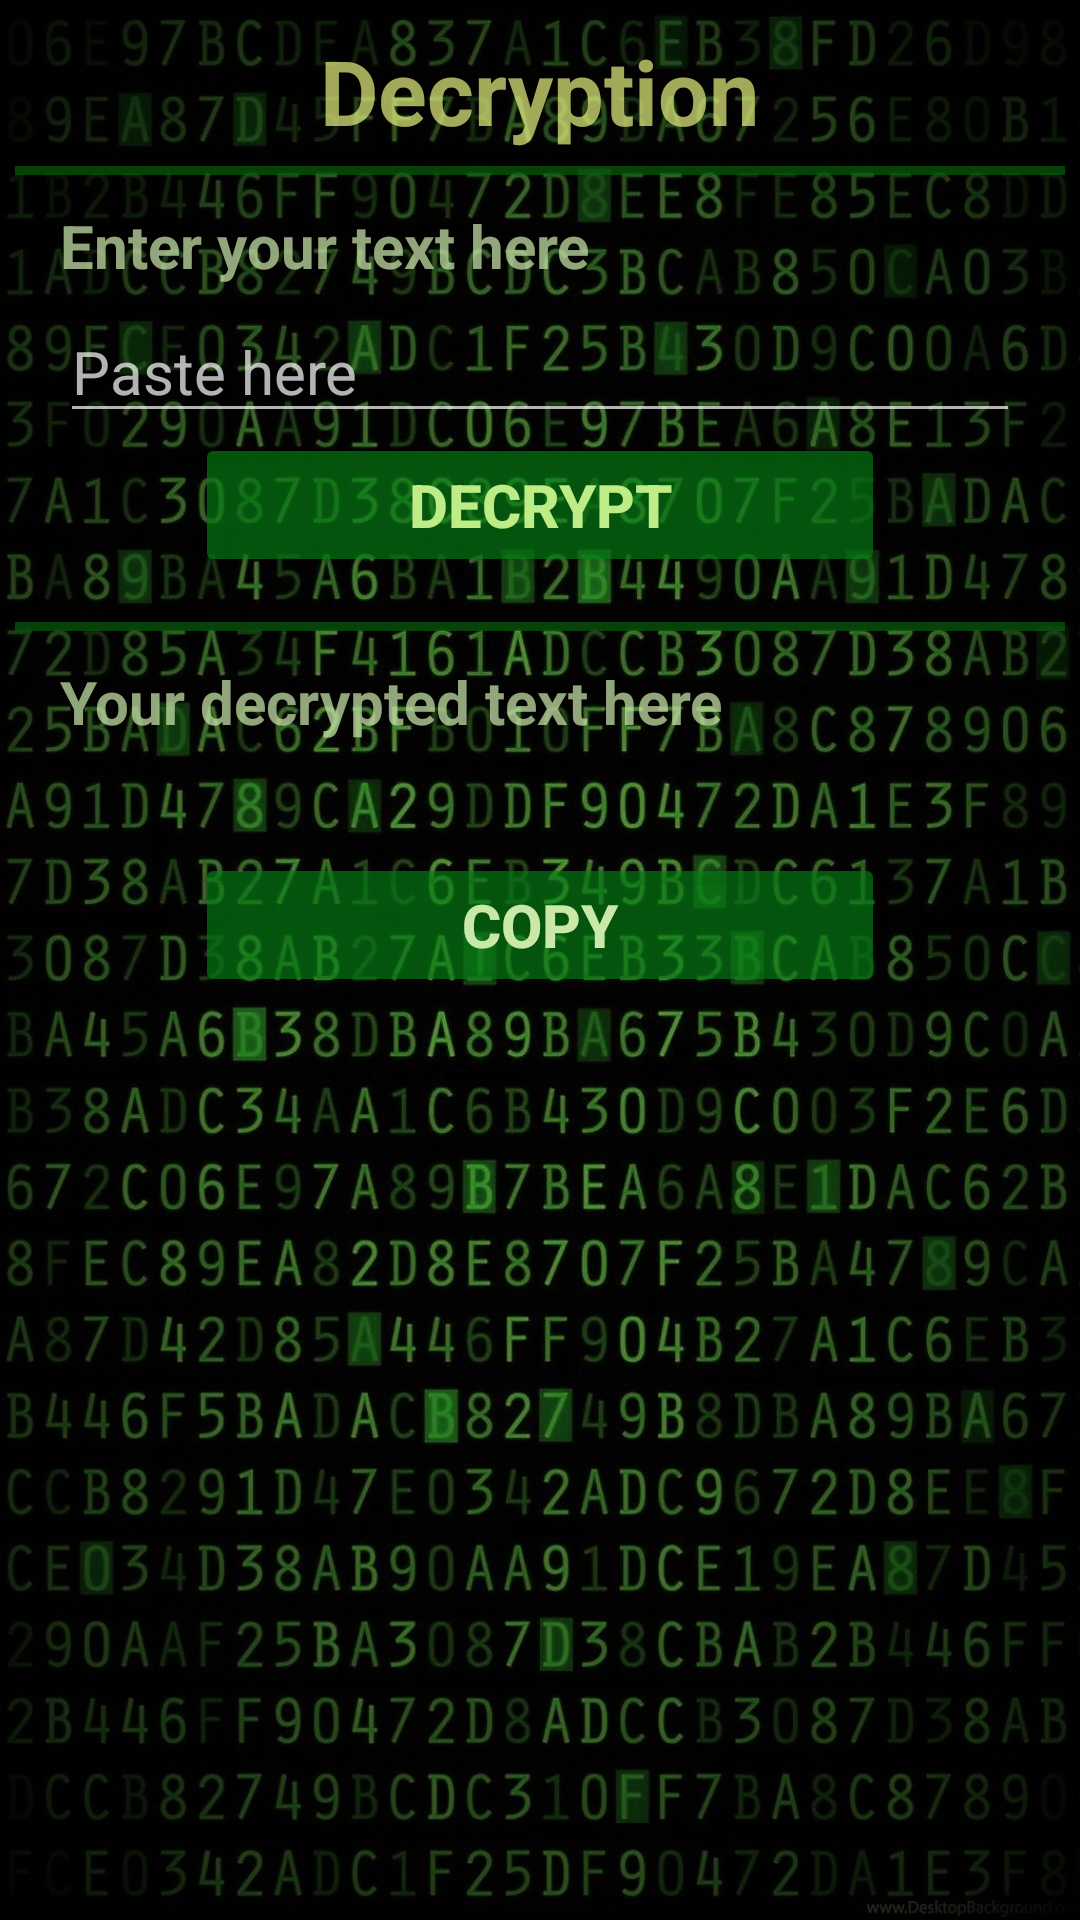

Produce the Android XML layout that renders to this screen, including the resource entries it uses.
<!-- AndroidManifest.xml: application theme Theme.Cryptography -->
<!-- res/layout/activity_decryption.xml -->
<?xml version="1.0" encoding="utf-8"?>
<ScrollView xmlns:android="http://schemas.android.com/apk/res/android"
    xmlns:app="http://schemas.android.com/apk/res-auto"
    xmlns:tools="http://schemas.android.com/tools"
    android:layout_width="match_parent"
    android:layout_height="match_parent"
    android:orientation="vertical"
    android:background="@drawable/decoding"
    tools:context=".Decryption">

    <LinearLayout
        android:layout_width="match_parent"
        android:layout_height="wrap_content"
        android:orientation="vertical"
        android:layout_margin="5dp">

        <LinearLayout
            android:layout_width="match_parent"
            android:layout_height="wrap_content"
            android:orientation="vertical"
            android:layout_marginTop="5dp">

            <TextView
                android:layout_width="wrap_content"
                android:layout_height="wrap_content"
                android:layout_gravity="center"
                android:text="Decryption"
                android:textSize="30sp"
                android:textColor="#B4E6F180"
                android:textStyle="bold"/>

        </LinearLayout>

        <LinearLayout
            android:layout_width="match_parent"
            android:layout_height="wrap_content"
            android:orientation="vertical"
            android:layout_gravity="center"
            android:layout_marginTop="5dp">

            <View
                android:id="@+id/view1"
                android:layout_width="wrap_content"
                android:layout_height="3dp"
                android:background="#A60A650D"/>
        </LinearLayout>

        <LinearLayout
            android:layout_width="match_parent"
            android:layout_height="wrap_content"
            android:orientation="vertical"
            android:layout_marginTop="5dp"
            android:layout_marginLeft="15dp"
            android:layout_marginRight="15dp">

            <TextView
                android:layout_width="wrap_content"
                android:layout_height="wrap_content"
                android:text="Enter your text here"
                android:textStyle="bold"
                android:textSize="20sp"
                android:textColor="#BAC8E3A9"
                android:layout_marginTop="5dp"
                android:layout_gravity="left"/>
            <EditText
                android:id="@+id/etdec"
                android:layout_width="match_parent"
                android:layout_height="wrap_content"
                android:layout_gravity="center"
                android:hint="Paste here"
                android:textSize="20sp"
                android:textColor="@color/white"
                android:layout_marginTop="5dp"/>

            <Button
                android:layout_width="230dp"
                android:layout_height="wrap_content"
                android:text="Decrypt"
                android:textSize="20sp"
                android:textStyle="bold"
                android:layout_gravity="center"
                android:textColor="#BEED88"
                android:backgroundTint="#A9067E15"
                android:onClick="dec"/>

        </LinearLayout>

        <LinearLayout
            android:layout_width="match_parent"
            android:layout_height="wrap_content"
            android:orientation="vertical"
            android:layout_gravity="center"
            android:layout_marginTop="15dp">

            <View
                android:id="@+id/view2"
                android:layout_width="wrap_content"
                android:layout_height="3dp"
                android:background="#A60A650D"/>

        </LinearLayout>

        <LinearLayout
            android:layout_width="wrap_content"
            android:layout_height="wrap_content"
            android:orientation="vertical"
            android:layout_marginTop="5dp"
            android:layout_marginLeft="15dp"
            android:layout_marginRight="15dp">

            <TextView
                android:layout_width="wrap_content"
                android:layout_height="wrap_content"
                android:text="Your decrypted text here"
                android:textSize="20sp"
                android:layout_marginTop="5dp"
                android:layout_gravity="left"
                android:textColor="#BAC8E3A9"
                android:textStyle="bold"/>

            <TextView
                android:id="@+id/dectv"
                android:layout_width="wrap_content"
                android:layout_height="wrap_content"
                android:textSize="20sp"
                android:layout_marginTop="5dp"
                android:layout_gravity="left"
                android:textColor="@color/white"
                android:textStyle="bold"/>


        </LinearLayout>

        <LinearLayout
            android:layout_width="match_parent"
            android:layout_height="wrap_content"
            android:orientation="vertical"
            android:layout_marginTop="5dp"
            android:layout_marginLeft="15dp"
            android:layout_marginRight="15dp">

            <Button
                android:id="@+id/btncpl"
                android:layout_width="230dp"
                android:layout_height="wrap_content"
                android:layout_gravity="center"
                android:text="Copy"
                android:textStyle="bold"
                android:textSize="20sp"
                android:backgroundTint="#A9067E15"
                android:textColor="#CAE8A8"
                android:onClick="cp1"
                android:drawableRight="@drawable/copy"
                android:drawableTint="#D5A0D563"/>

        </LinearLayout>

    </LinearLayout>

</ScrollView>
<!-- resources referenced by this layout -->
<resources>
  <!-- drawable decoding: jpg bitmap (drawable, 344526 bytes) -->
  <style name="Theme.Cryptography" parent="Theme.MaterialComponents.NoActionBar">
          
          <item name="colorPrimary">#6BE370</item>
          <item name="colorPrimaryVariant">#28552A</item>
          <item name="colorOnPrimary">@color/white</item>
          
          <item name="colorSecondary">#328736</item>
          <item name="colorSecondaryVariant">@color/teal_700</item>
          <item name="colorOnSecondary">@color/black</item>
          
          <item name="android:statusBarColor" tools:targetApi="l">?attr/colorPrimaryVariant</item>
          
      </style>
  <!-- not gathered from this repository: default colours our renderer supplied (Android Studio template values) -->
  <color name="teal_700">#FF018786</color>
  <color name="black">#FF000000</color>
  <color name="white">#FFFFFFFF</color>
</resources>
